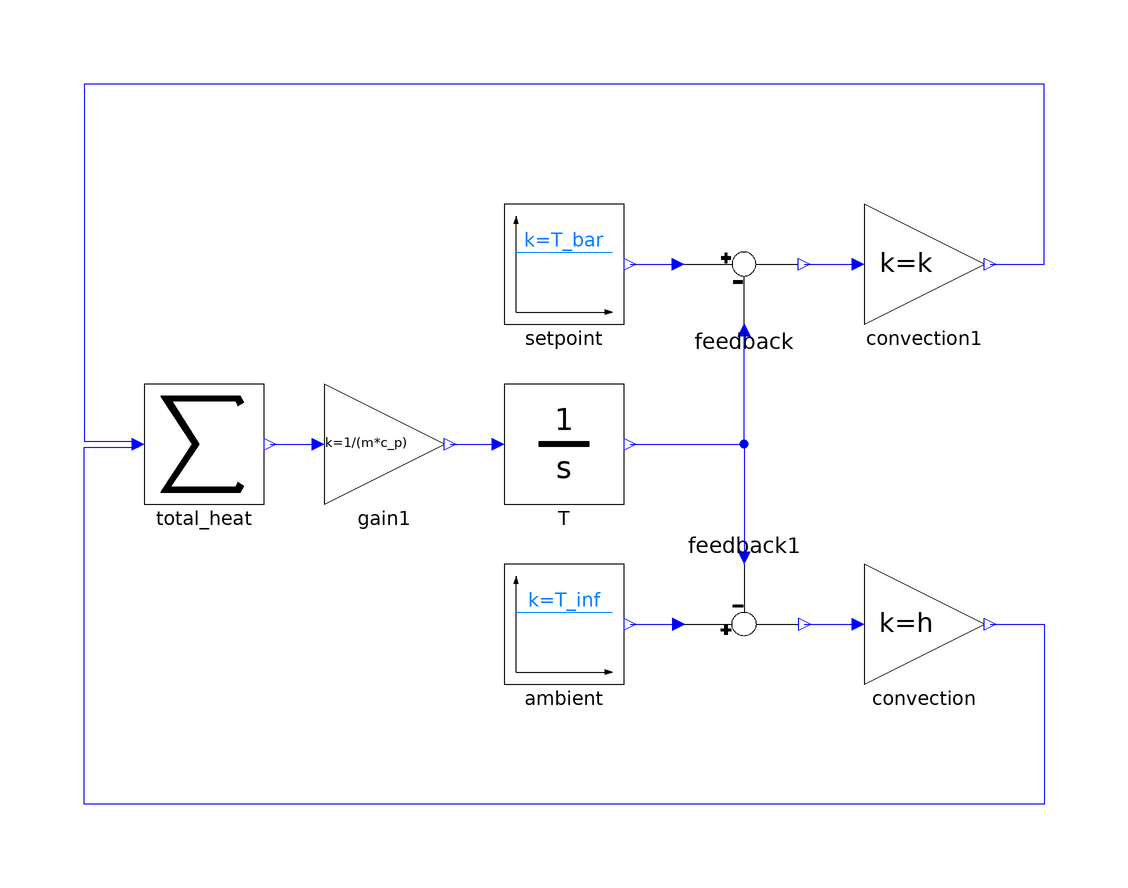

This picture is the connection diagram that the Modelica source below describes through its graphical annotations.

model ControlledCooling "Adding a setpoint and control strategy"
  import Modelica.SIunits.Conversions.from_degC;
  parameter Real h = 0.7 "Convection coefficient";
  parameter Real m = 0.1 "Thermal maass";
  parameter Real c_p = 1.2 "Specific heat";
  parameter Real T_inf = from_degC(27.5) "Ambient temperature";
  parameter Real T_bar = from_degC(30.0) "Desired temperature";
  parameter Real k = 2.0 "Controller gain";
  Components.Integrator T(y0=Modelica.SIunits.Conversions.from_degC(20))
    annotation (Placement(transformation(extent={{-10,-10},{10,10}})));
  Components.Constant ambient(k=T_inf)
    annotation (Placement(transformation(extent={{-10,-40},{10,-20}})));
  Components.Gain gain1(k=1/(m*c_p))
    annotation (Placement(transformation(extent={{-40,-10},{-20,10}})));
  Components.Gain convection(k=h)
    annotation (Placement(transformation(extent={{50,-40},{70,-20}})));
  Components.Sum total_heat(nin=2)
    annotation (Placement(transformation(extent={{-70,-10},{-50,10}})));
  Components.Constant setpoint(k=T_bar)
    annotation (Placement(transformation(extent={{-10,20},{10,40}})));
  Components.Feedback feedback
    annotation (Placement(transformation(extent={{20,20},{40,40}})));
  Components.Feedback feedback1
    annotation (Placement(transformation(extent={{20,-20},{40,-40}})));
  Components.Gain convection1(k=k)
    annotation (Placement(transformation(extent={{50,20},{70,40}})));
equation
  connect(gain1.y, T.u) annotation (Line(
      points={{-19,0},{-11,0}},
      color={0,0,255},
      smooth=Smooth.None));
  connect(total_heat.y, gain1.u) annotation (Line(
      points={{-49,0},{-41,0}},
      color={0,0,255},
      smooth=Smooth.None));
  connect(convection.y, total_heat.u[1]) annotation (Line(
      points={{71,-30},{80,-30},{80,-60},{-80,-60},{-80,-0.5},{-71,-0.5}},
      color={0,0,255},
      smooth=Smooth.None));
  connect(setpoint.y, feedback.u1) annotation (Line(
      points={{11,30},{19,30}},
      color={0,0,255},
      smooth=Smooth.None));
  connect(feedback1.y, convection.u) annotation (Line(
      points={{40,-30},{49,-30}},
      color={0,0,255},
      smooth=Smooth.None));
  connect(ambient.y, feedback1.u1) annotation (Line(
      points={{11,-30},{19,-30}},
      color={0,0,255},
      smooth=Smooth.None));
  connect(T.y, feedback1.u2) annotation (Line(
      points={{11,0},{30,0},{30,-19}},
      color={0,0,255},
      smooth=Smooth.None));
  connect(T.y, feedback.u2) annotation (Line(
      points={{11,0},{30,0},{30,19}},
      color={0,0,255},
      smooth=Smooth.None));
  connect(feedback.y, convection1.u) annotation (Line(
      points={{40,30},{49,30}},
      color={0,0,255},
      smooth=Smooth.None));
  connect(convection1.y, total_heat.u[2]) annotation (Line(
      points={{71,30},{80,30},{80,60},{-80,60},{-80,0.5},{-71,0.5}},
      color={0,0,255},
      smooth=Smooth.None));
end ControlledCooling;